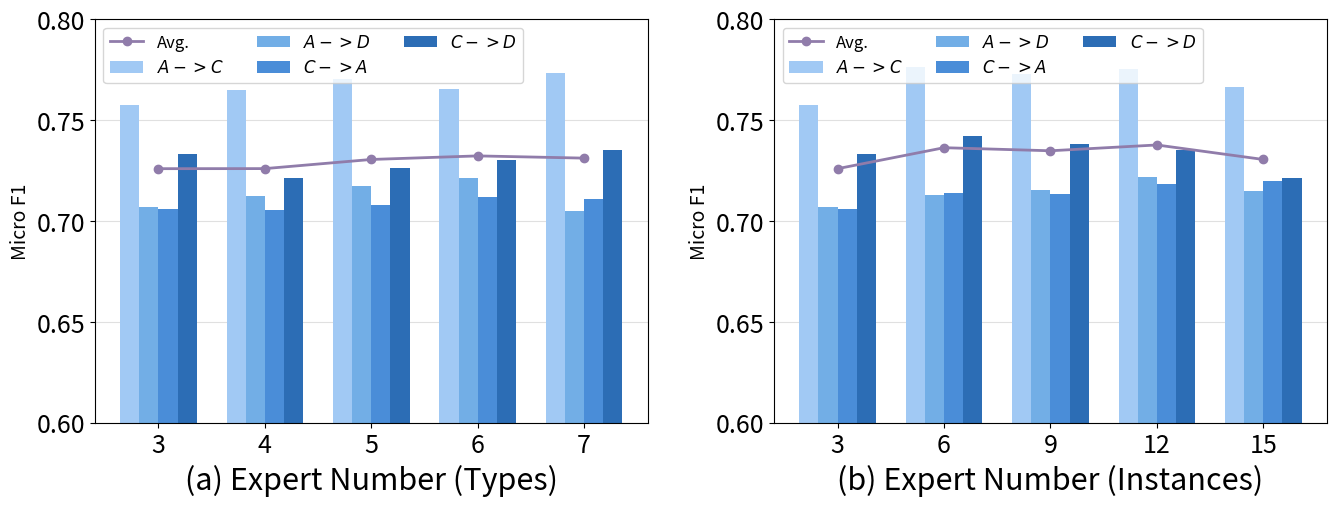

Here is the Python script that generated this plot:
# Author: Joey
# Email: [email redacted]
# Date: :call strftime("%Y-%m-%d %H:%M") # Original date placeholder
# Description: Generates a bar chart with an overlaid line plot representing the average of bar groups.
# Version: 1.2 (Legend moved inside plot)

import matplotlib.pyplot as plt
import numpy as np
import datetime # Added for strftime
import os

# --- Data Estimation ---
# Data for Chart (a): Llama Models
labels_a = ['3', '4', '5', '6', '7']
ac_a_values = np.array([0.75762, 0.76508, 0.77023, 0.76564, 0.77333])
ad_a_values = np.array([0.70711, 0.71232, 0.71717, 0.72111, 0.70522])
ca_a_values = np.array([0.70611, 0.70535, 0.70816, 0.71212, 0.71111])
cd_a_values  = np.array([0.733, 0.72122, 0.72654, 0.73031, 0.73511])
data_a = [ac_a_values, ad_a_values, ca_a_values, cd_a_values]

# Calculate average for each group in Chart (a)
avg_a_values = np.mean(data_a, axis=0)

# Data for Chart (b): Expert Number
labels_b = ['3', '6', '9', '12', '15']
ac_b_values = np.array([0.75762, 0.77635, 0.77265, 0.77536, 0.76631])
ad_b_values = np.array([0.70711, 0.71298, 0.71536, 0.72191, 0.71491])
ca_b_values = np.array([0.70611, 0.71411, 0.71321, 0.71839, 0.71977])
cd_b_values  = np.array([0.733, 0.74200, 0.73812, 0.73519, 0.72111])
data_b = [ac_b_values, ad_b_values, ca_b_values, cd_b_values]

# Calculate average for each group in Chart (b)
avg_b_values = np.mean(data_b, axis=0)

# --- Plotting Configuration ---
# Colors (approximating the image's blue shades from light to dark)
colors = ['#a1c9f4',  # For qx (lightest)
          '#72aee6',  # For qy
          '#4a8dd8',  # For qz
          '#2c6db5']  # For q (darkest)
line_color = '#907caa' # Color for the average line
line_marker = 'o' # Marker for the average line points

bar_group_names = ['$A->C$', '$A->D$', '$C->A$', '$C->D$']
num_bar_groups = len(bar_group_names)
bar_width = 0.18  # Width of a single bar
# group_padding = 0.8 # This variable was defined but not used

# --- Create Figure and Axes ---
fig, axes = plt.subplots(1, 2, figsize=(14, 6)) # Adjusted figsize for better layout

# --- Plot (a): Llama Models ---
ax1 = axes[0]
x_a_indices = np.arange(len(labels_a))

# Calculate offsets for grouped bars
total_width_for_group = bar_width * num_bar_groups
# Start position of the first bar in a group
start_offset = -total_width_for_group / 2 + bar_width / 2

for i in range(num_bar_groups):
    offset = start_offset + i * bar_width
    ax1.bar(x_a_indices + offset, data_a[i], bar_width, label=bar_group_names[i], color=colors[i], zorder=2) # Set zorder for bars

# Plot the average line for Chart (a)
ax1.plot(x_a_indices, avg_a_values, color=line_color, marker=line_marker, linestyle='-', linewidth=2, label='Avg.', zorder=3) # Set zorder for line

ax1.set_ylabel('Micro F1', fontsize=14) # Increased font size
ax1.set_xlabel('(a) Expert Number (Types)', fontsize=22) # Increased font size
ax1.set_xticks(x_a_indices)
ax1.set_xticklabels(labels_a, fontsize=18) # Increased font size
ax1.set_ylim(0.6, 0.8) # Adjusted Y limit to better visualize differences
ax1.set_yticks(np.arange(0.6, 0.81, 0.05)) # Adjusted Y ticks (0.81 to include 0.8)
ax1.tick_params(axis='y', labelsize=18) # Increased font size
# --- MODIFIED LEGEND PLACEMENT ---
# Moved legend inside the plot, adjusted ncol and fontsize for better fit
ax1.legend(loc='upper left', ncol=3, fontsize=12, frameon=True, framealpha=0.8)
ax1.yaxis.grid(True, linestyle='-', which='major', color='lightgrey', alpha=0.7, zorder=1) # Ensure grid is behind bars and line
ax1.set_axisbelow(True)

# --- Plot (b): Expert Number ---
ax2 = axes[1]
x_b_indices = np.arange(len(labels_b))

for i in range(num_bar_groups):
    offset = start_offset + i * bar_width
    ax2.bar(x_b_indices + offset, data_b[i], bar_width, label=bar_group_names[i], color=colors[i], zorder=2) # Set zorder for bars

# Plot the average line for Chart (b)
ax2.plot(x_b_indices, avg_b_values, color=line_color, marker=line_marker, linestyle='-', linewidth=2, label='Avg.', zorder=3) # Set zorder for line

ax2.set_ylabel('Micro F1', fontsize=14) # Increased font size
ax2.set_xlabel('(b) Expert Number (Instances)', fontsize=22) # Increased font size
ax2.set_xticks(x_b_indices)
ax2.set_xticklabels(labels_b, fontsize=18) # Increased font size
ax2.set_ylim(0.6, 0.8) # Adjusted Y limit to better visualize differences
ax2.set_yticks(np.arange(0.6, 0.81, 0.05)) # Adjusted Y ticks (0.81 to include 0.8)
ax2.tick_params(axis='y', labelsize=18) # Increased font size
# --- MODIFIED LEGEND PLACEMENT ---
# Moved legend inside the plot, adjusted ncol and fontsize for better fit
# Using 'best' for this plot as an alternative, or stick to 'upper left'
ax2.legend(loc='upper left', ncol=3, fontsize=12, frameon=True, framealpha=0.8) # Consistent 'upper left'
ax2.yaxis.grid(True, linestyle='-', which='major', color='lightgrey', alpha=0.7, zorder=1) # Ensure grid is behind bars and line
ax2.set_axisbelow(True)

# --- Final Adjustments ---
# Adjusted rect to [0, 0, 1, 1] as the legend is now inside.
# pad still provides overall padding for the figure.
plt.tight_layout(pad=3.0, rect=[0, 0, 1, 0.95]) # Keeping original rect for now, can be changed to [0,0,1,1] if no suptitle

# Add a main title to the figure
# Get current date and time for the title
current_time = datetime.datetime.now().strftime("%Y-%m-%d %H:%M")
# fig.suptitle(f'Analysis of Model Performance - {current_time}', fontsize=16) # Uncomment if you want a main title

# --- Save and Show ---
# Create a directory for plots if it doesn't exist
if not os.path.exists('plots'):
    os.makedirs('plots')

file_path = f'plots/bar_chart_with_avg_line.pdf'
plt.savefig(file_path, dpi=300, bbox_inches='tight')
print(f"Plot saved to {file_path}")
plt.show()
